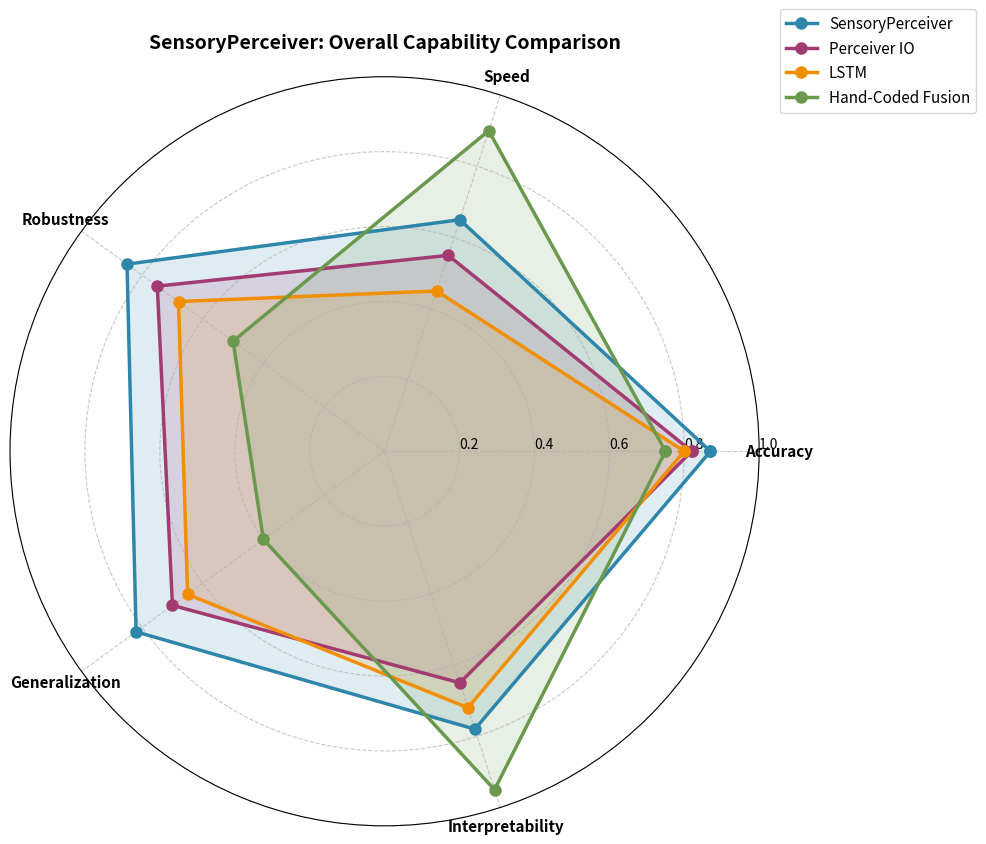

The script that saved this image:
"""
Template 7: Radar/Multi-Metric Comparison Chart

Used for: Multi-dimensional capability comparison, overall assessment
Style: Radar chart (polar coordinates)
Output: PDF/SVG vector graphics at 300 DPI
"""

import matplotlib.pyplot as plt
import numpy as np
from pathlib import Path


def plot_radar_comparison(
    categories,
    models_data,
    output_dir="results/figures",
    title="Multi-Metric Model Comparison",
    colors=None,
):
    """
    Create publication-quality radar chart for multi-metric comparison.

    Args:
        categories: List of metric names (e.g., ['Accuracy', 'Speed', 'Parameters', 'Robustness'])
        models_data: Dict of model_name -> list of values (one per category, normalized 0-1)
        output_dir: Directory to save figures
        title: Plot title
        colors: Optional dict of model_name -> color
    """
    num_categories = len(categories)

    # Calculate angle for each axis
    angles = np.linspace(0, 2 * np.pi, num_categories, endpoint=False).tolist()
    angles += angles[:1]  # Complete the circle

    # Create figure
    fig, ax = plt.subplots(figsize=(10, 10), subplot_kw=dict(projection='polar'))

    # Default colors
    if colors is None:
        colors = {
            'SensoryPerceiver': '#2E86AB',
            'Perceiver IO': '#A23B72',
            'LSTM': '#F18F01',
            'Hand-Coded': '#6A994E',
        }

    # Plot each model
    for model_name, values in models_data.items():
        values = list(values)
        values += values[:1]  # Complete the circle

        color = colors.get(model_name, '#2E86AB')

        ax.plot(
            angles, values,
            'o-',
            linewidth=2.5,
            label=model_name,
            color=color,
            markersize=8,
        )

        # Fill area
        ax.fill(angles, values, alpha=0.15, color=color)

    # Customize axes
    ax.set_xticks(angles[:-1])
    ax.set_xticklabels(categories, fontsize=11, fontweight='bold')

    # Set y-axis limits and ticks
    ax.set_ylim(0, 1)
    ax.set_yticks([0.2, 0.4, 0.6, 0.8, 1.0])
    ax.set_yticklabels(['0.2', '0.4', '0.6', '0.8', '1.0'], fontsize=10)
    ax.set_rlabel_position(0)

    # Grid
    ax.grid(True, linestyle='--', alpha=0.7)

    # Title and legend
    plt.title(title, fontsize=14, fontweight='bold', pad=20)
    plt.legend(
        loc='upper right',
        bbox_to_anchor=(1.3, 1.1),
        fontsize=11,
    )

    # Save
    output_path = Path(output_dir)
    output_path.mkdir(parents=True, exist_ok=True)

    plt.tight_layout()
    plt.savefig(output_path / 'radar_comparison.pdf', dpi=300, bbox_inches='tight', format='pdf')
    plt.savefig(output_path / 'radar_comparison.svg', dpi=300, bbox_inches='tight', format='svg')
    plt.savefig(output_path / 'radar_comparison.png', dpi=300, bbox_inches='tight', format='png')
    plt.close()

    print(f"✅ Saved radar comparison to {output_path}")


if __name__ == '__main__':
    # Example usage: multi-metric comparison across models
    # All values normalized to [0, 1] scale

    categories = [
        'Accuracy',
        'Speed',
        'Robustness',
        'Generalization',
        'Interpretability',
    ]

    models_data = {
        'SensoryPerceiver': [0.87, 0.65, 0.85, 0.82, 0.78],
        'Perceiver IO': [0.82, 0.55, 0.75, 0.70, 0.65],
        'LSTM': [0.80, 0.45, 0.68, 0.65, 0.72],
        'Hand-Coded Fusion': [0.75, 0.90, 0.50, 0.40, 0.95],
    }

    colors = {
        'SensoryPerceiver': '#2E86AB',
        'Perceiver IO': '#A23B72',
        'LSTM': '#F18F01',
        'Hand-Coded Fusion': '#6A994E',
    }

    plot_radar_comparison(
        categories,
        models_data,
        colors=colors,
        title="SensoryPerceiver: Overall Capability Comparison",
    )
